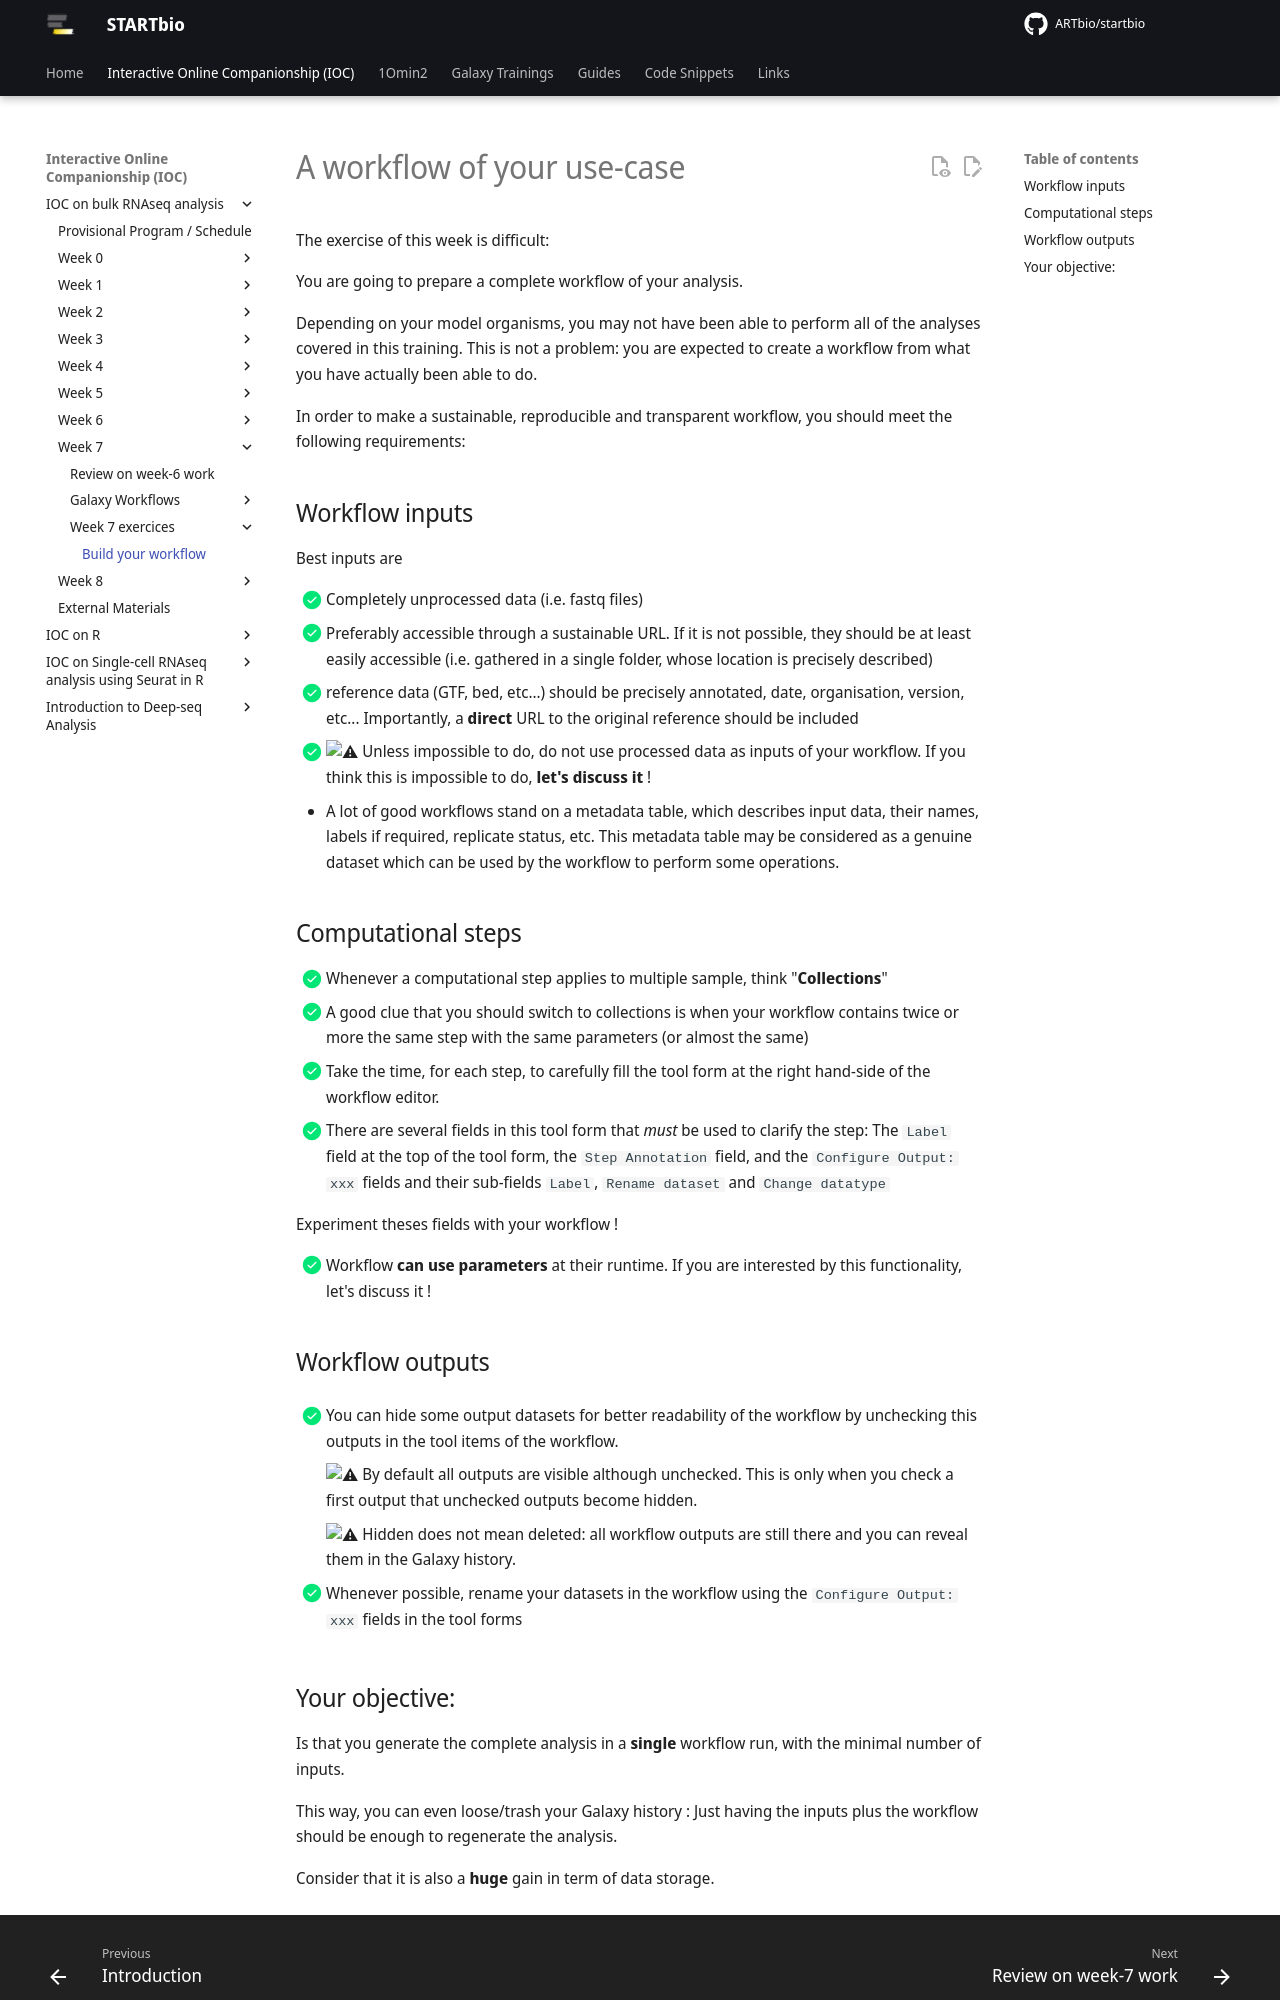

repository: ARTbio/startbio · page: bulk_RNAseq-IOC/42_workflow_use_1/index.html · generator: mkdocs

# A workflow of your use-case

The exercise of this week is difficult:

You are going to prepare a complete workflow of your analysis.

Depending on your model organisms, you may not have been able to perform all of the
analyses covered in this training. This is not a problem: you are expected to create a
workflow from what you have actually been able to do.

In order to make a sustainable, reproducible and transparent workflow, you should meet the
following requirements:

## Workflow inputs

Best inputs are

- [x] Completely unprocessed data (i.e. fastq files)
- [x] Preferably accessible through a sustainable URL. If it is not possible, they should
  be at least easily accessible (i.e. gathered in a single folder, whose location is
  precisely described)
- [x] reference data (GTF, bed, etc...) should be precisely annotated, date, organisation,
  version, etc... Importantly, a **direct** URL to the original reference should be included
- [x] :warning: Unless impossible to do, do not use processed data as inputs of your
  workflow. If you think this is impossible to do, **let's discuss it** !
- A lot of good workflows stand on a metadata table, which describes input data, their
  names, labels if required, replicate status, etc. This metadata table may be considered
  as a genuine dataset which can be used by the workflow to perform some operations.
  
## Computational steps

- [x] Whenever a computational step applies to multiple sample, think "**Collections**"
- [x] A good clue that you should switch to collections is when your workflow contains
  twice or more the same step with the same parameters (or almost the same)
- [x] Take the time, for each step, to carefully fill the tool form at the right hand-side
  of the workflow editor.
- [x] There are several fields in this tool form that *must* be used to clarify the step:
  The `Label` field at the top of the tool form, the `Step Annotation` field, and the
  `Configure Output: xxx` fields and their sub-fields `Label`, `Rename dataset` and `Change
  datatype`
  
  Experiment theses fields with your workflow !
  
- [x] Workflow **can use parameters** at their runtime. If you are interested by this functionality,
  let's discuss it !
  
## Workflow outputs

- [x] You can hide some output datasets for better readability of the workflow by
  unchecking this outputs in the tool items of the workflow.
      
      :warning: By default all outputs are visible although unchecked. This is only when you
      check a first output that unchecked outputs become hidden.
      
      :warning: Hidden does not mean deleted: all workflow outputs are still there and you can
      reveal them in the Galaxy history.
  
- [x] Whenever possible, rename your datasets in the workflow using the `Configure Output: xxx`
  fields in the tool forms
